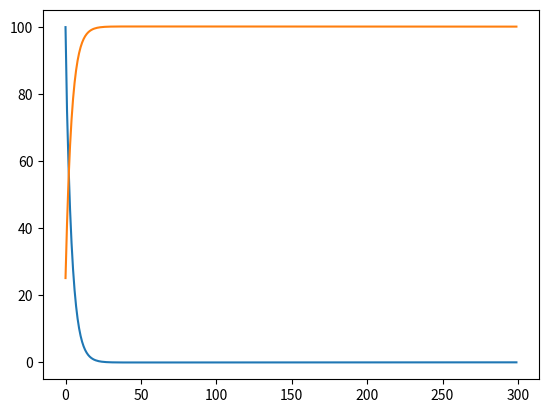

Here is the Python script that generated this plot:
from matplotlib import pyplot as plt
import numpy as np

m=1000 
b=1.2
v_ref=100 #goal to reach velocity 100 kmph
#model u=ma+bv
e_list=[]
v_list=[]
v_1 = 0
t=0
v_0=0
e_0=100
error=100
k_p=500
k_d=100
k_i=0.5
dt=0.5
c=0
for i in range (0,300):
    if(v_1>=90 and c==0):
        print("***************************************")
        print(t)
        c=1
        
    error=v_ref - v_1
    e_list.append(error)
    u=k_p*error + k_d*((error-e_0)/dt)+k_i*(sum(e_list))
    a=(u-b*v_0)/m
    v_1=a*dt+v_0
    #v_1=((u*dt)+m*v_0)/(m+(b*dt))
    v_0=v_1
    e_0=error
    t=t+dt
    v_list.append(v_1)
    print(error)


plt.plot(e_list)
plt.plot(v_list)
plt.show()


